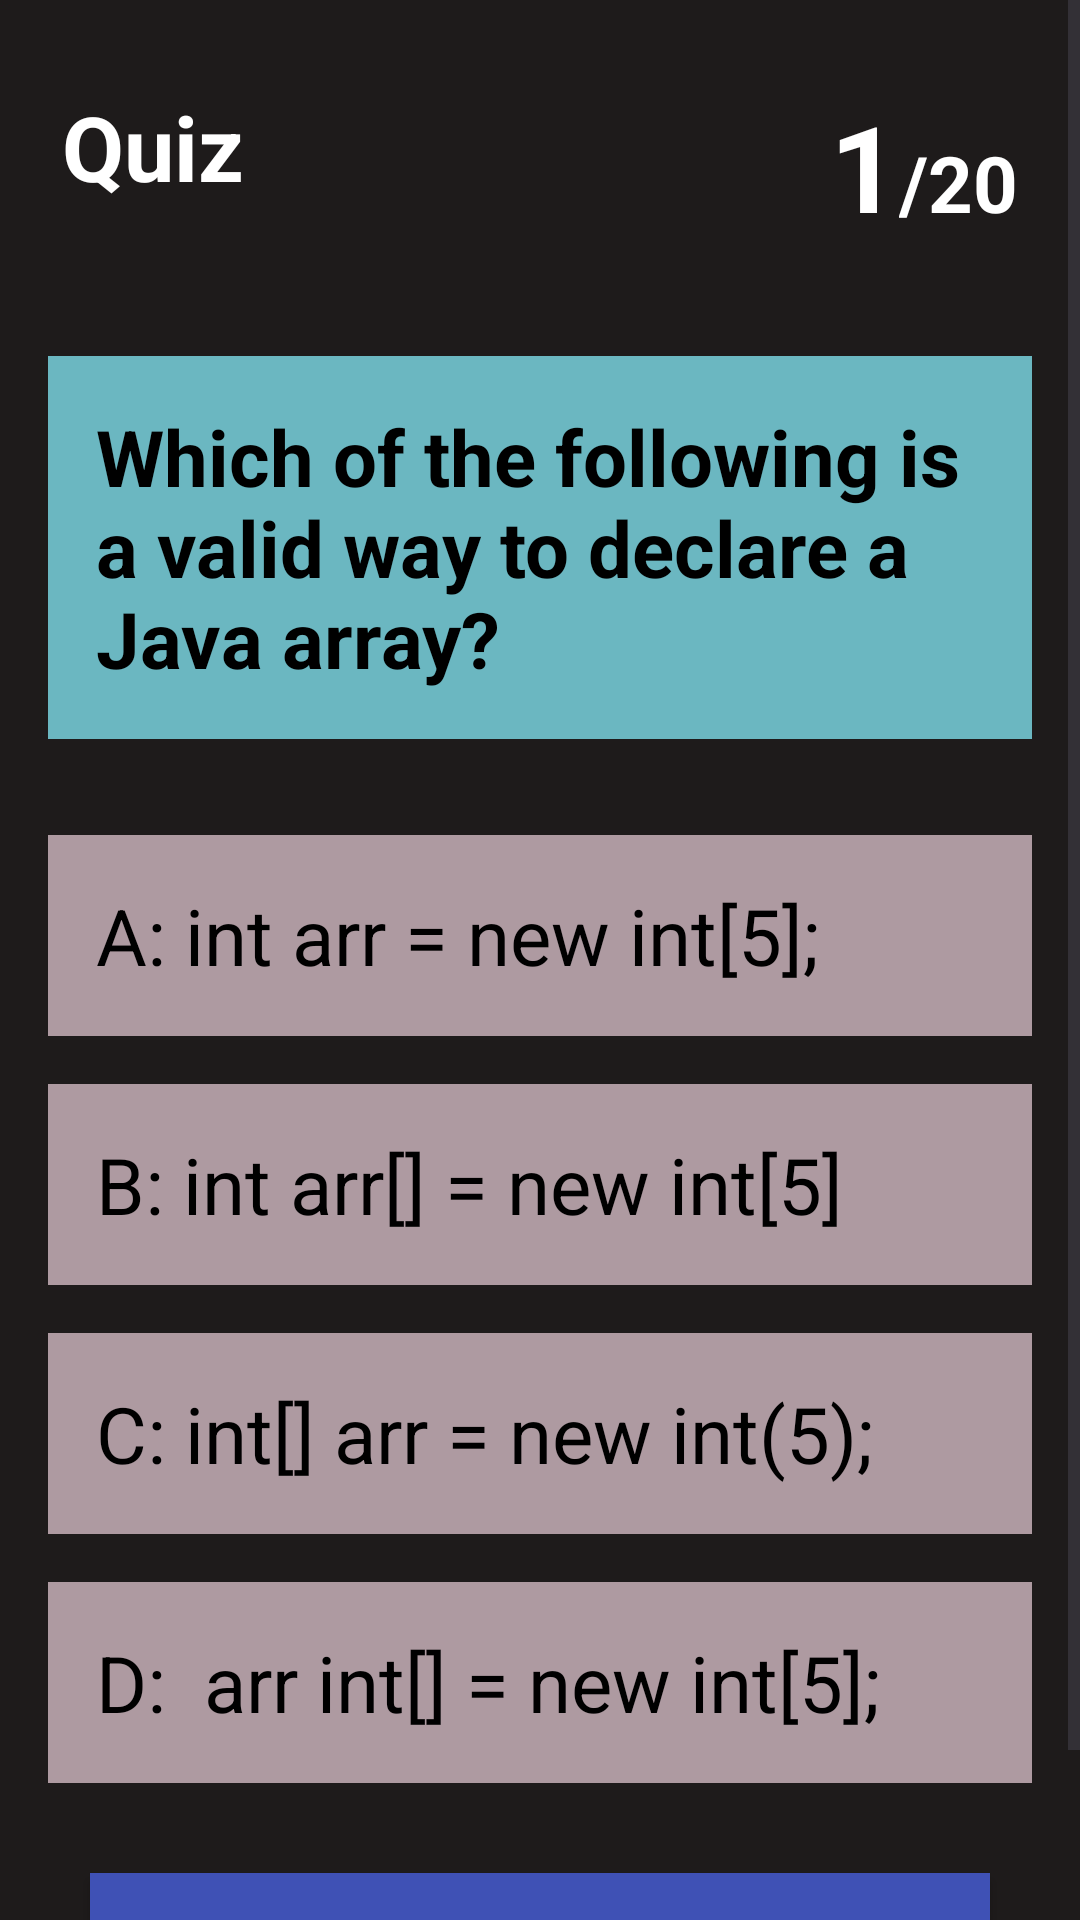

Android layout source for this screen:
<!-- AndroidManifest.xml: application theme Theme.Kuizu -->
<!-- res/layout/fragment_java_.xml -->
<?xml version="1.0" encoding="utf-8"?>
<ScrollView xmlns:android="http://schemas.android.com/apk/res/android"
    xmlns:app="http://schemas.android.com/apk/res-auto"
    xmlns:tools="http://schemas.android.com/tools"
    android:layout_width="match_parent"
    android:layout_height="match_parent"
    android:orientation="vertical"
    android:id="@+id/container_java"
    android:background="#1E1B1B"
    tools:context=".Java_Fragment">

    



    <LinearLayout
        android:id="@+id/layout_cont"
        android:layout_width="match_parent"
        android:layout_height="wrap_content"
        android:orientation="vertical">



    <androidx.constraintlayout.widget.ConstraintLayout
        android:layout_width="match_parent"
        android:layout_height="wrap_content"
        android:layout_margin="20.80dp">


        <TextView
            android:id="@+id/Title"
            android:layout_width="0dp"
            android:layout_height="wrap_content"
            android:layout_marginTop="8dp"
            android:text="Quiz"
            android:textColor="@color/white"
            android:textSize="30sp"
            android:textStyle="bold"
            app:layout_constraintEnd_toEndOf="parent"
            app:layout_constraintHorizontal_bias="0.0"
            app:layout_constraintStart_toStartOf="parent"
            app:layout_constraintTop_toTopOf="parent">

        </TextView>

        <LinearLayout
            android:layout_width="wrap_content"
            android:layout_height="match_parent"
            android:orientation="horizontal"
            app:layout_constraintEnd_toEndOf="parent">

            <TextView
                android:id="@+id/Qnumber"
                android:layout_width="wrap_content"
                android:layout_height="wrap_content"
                android:layout_marginTop="8dp"
                android:text="1"
                android:textColor="@color/white"
                android:textSize="40sp"
                android:textStyle="bold">

            </TextView>

            <TextView
                android:id="@+id/total_q"
                android:layout_width="wrap_content"
                android:layout_height="wrap_content"
                android:layout_marginTop="8sp"
                android:text="/20"
                android:textColor="@color/white"
                android:textSize="26sp"
                android:textStyle="bold">


            </TextView>


        </LinearLayout>


    </androidx.constraintlayout.widget.ConstraintLayout>

    <TextView
        android:id="@+id/question_Cont"
        android:layout_width="match_parent"
        android:layout_height="wrap_content"
        android:padding="16dp"
        android:layout_margin="16dp"
        android:text="Which of the following is a valid way to declare a Java array?"
        android:textColor="@color/black"
        android:textSize="26sp"
        android:textStyle="bold"
        android:background="#6BB7C1"> </TextView>

    <TextView
        android:id="@+id/Option1"
        android:layout_width="match_parent"
        android:layout_height="wrap_content"
        android:padding="16dp"
        android:layout_marginStart="16dp"
        android:layout_marginEnd="16dp"
        android:layout_marginTop="16dp"
        android:text="A: int arr = new int[5];"
        android:textColor="@color/black"
        android:textSize="26sp"
        android:textStyle="normal"
        android:background="#AE9AA1">

    </TextView>
    <TextView
        android:id="@+id/Option2"
        android:layout_width="match_parent"
        android:layout_height="wrap_content"
        android:padding="16dp"
        android:layout_marginStart="16dp"
        android:layout_marginEnd="16dp"
        android:layout_marginTop="16dp"
        android:text="B: int arr[] = new int[5]"
        android:textColor="@color/black"
        android:textSize="26sp"
        android:textStyle="normal"
        android:background="#AE9AA1">

    </TextView>
    <TextView
        android:id="@+id/Option3"
        android:layout_width="match_parent"
        android:layout_height="wrap_content"
        android:padding="16dp"
        android:layout_marginStart="16dp"
        android:layout_marginEnd="16dp"
        android:layout_marginTop="16dp"
        android:text="C: int[] arr = new int(5);"
        android:textColor="@color/black"
        android:textSize="26sp"
        android:textStyle="normal"
        android:background="#AE9AA1">

    </TextView>
    <TextView
        android:id="@+id/Option4"
        android:layout_width="match_parent"
        android:layout_height="wrap_content"
        android:padding="16dp"
        android:layout_marginStart="16dp"
        android:layout_marginEnd="16dp"
        android:layout_marginTop="16dp"
        android:text="D:  arr int[] = new int[5];"
        android:textColor="@color/black"
        android:textSize="26sp"
        android:textStyle="normal"
        android:background="#AE9AA1">

    </TextView>


        <androidx.appcompat.widget.AppCompatButton
            android:layout_width="match_parent"
            android:layout_height="wrap_content"
            android:id="@+id/next_btn"
            android:text="next"
            android:textSize="25sp"
            android:textColor="@color/white"
            android:layout_margin="30dp"
            android:background="#3F51B5"/>

        <FrameLayout
            android:id="@+id/wrapper1"
            android:layout_width="match_parent"
            android:layout_height="match_parent"
            android:layout_below="@id/next_btn"/>

    </LinearLayout>

</ScrollView>
<!-- resources referenced by this layout -->
<resources>
  <style name="Theme.Kuizu" parent="Base.Theme.Kuizu" />
  <style name="Base.Theme.Kuizu" parent="Theme.Material3.DayNight.NoActionBar">
          
          
      </style>
  <!-- not gathered from this repository: default colours our renderer supplied (Android Studio template values) -->
  <color name="black">#FF000000</color>
  <color name="white">#FFFFFFFF</color>
</resources>
